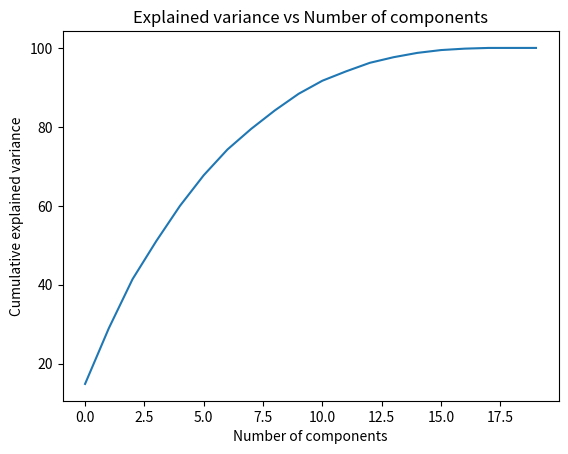
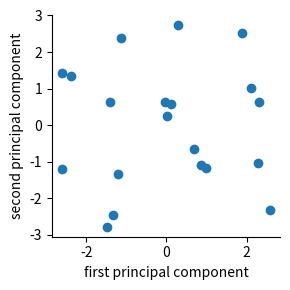

Source code (Python) for these figures, in order:
import pandas as pd
import matplotlib.pyplot as plt
import numpy as np
import seaborn as sns

def PCA(X:np.ndarray):
    #Standardize data  
    X_scaled = (X - np.mean(X , axis = 0))/np.std(X)

    # calculating the covariance matrix of the mean-centered data.
    cov_mat = np.cov(X_scaled , rowvar = False)

    #Calculating Eigenvalues and Eigenvectors of the covariance matrix
    #Eigen Values is 1D array and Eigen Vectors is ndarray
    eigen_values , eigen_vectors = np.linalg.eig(cov_mat)
    print(eigen_values)
    
    #sort the eigen values and eigen vectors in descending order
    sorted_index = np.argsort(eigen_values)[::-1]
    sorted_eigenvalue = eigen_values[sorted_index]
    sorted_eigenvectors = eigen_vectors[:,sorted_index]
    
    # Calculating the explained variance on each of components
    variance_explained = []
    for i in sorted_eigenvalue:
        variance_explained.append((i/sum(sorted_eigenvalue))*100)
    # Cumulative explained variance
    cumulative_variance_explained = np.cumsum(variance_explained)
    # Visualizing the eigenvalues
    sns.lineplot(x = np.arange(20), y=cumulative_variance_explained)
    plt.xlabel("Number of components")
    plt.ylabel("Cumulative explained variance")
    plt.title("Explained variance vs Number of components")
    plt.show()

    #Projection Matrix
    n_components = 2
    projection_matrix = (eigen_vectors.T[:][:n_components]).T
    X_pca = np.dot(X_scaled, projection_matrix)
    
    if n_components == 2 :
        #Visualizing the new coordinates
        df = pd.DataFrame(data = X_pca, columns = ('first principal component', 'second principal component') )
        print(df)
        sns.FacetGrid(df).map(plt.scatter,'first principal component', 'second principal component')
        plt.show()
    return X_pca

if __name__ == "__main__":
    X = np.random.randint(10,50,400).reshape(20,20) 
    components = PCA(X)